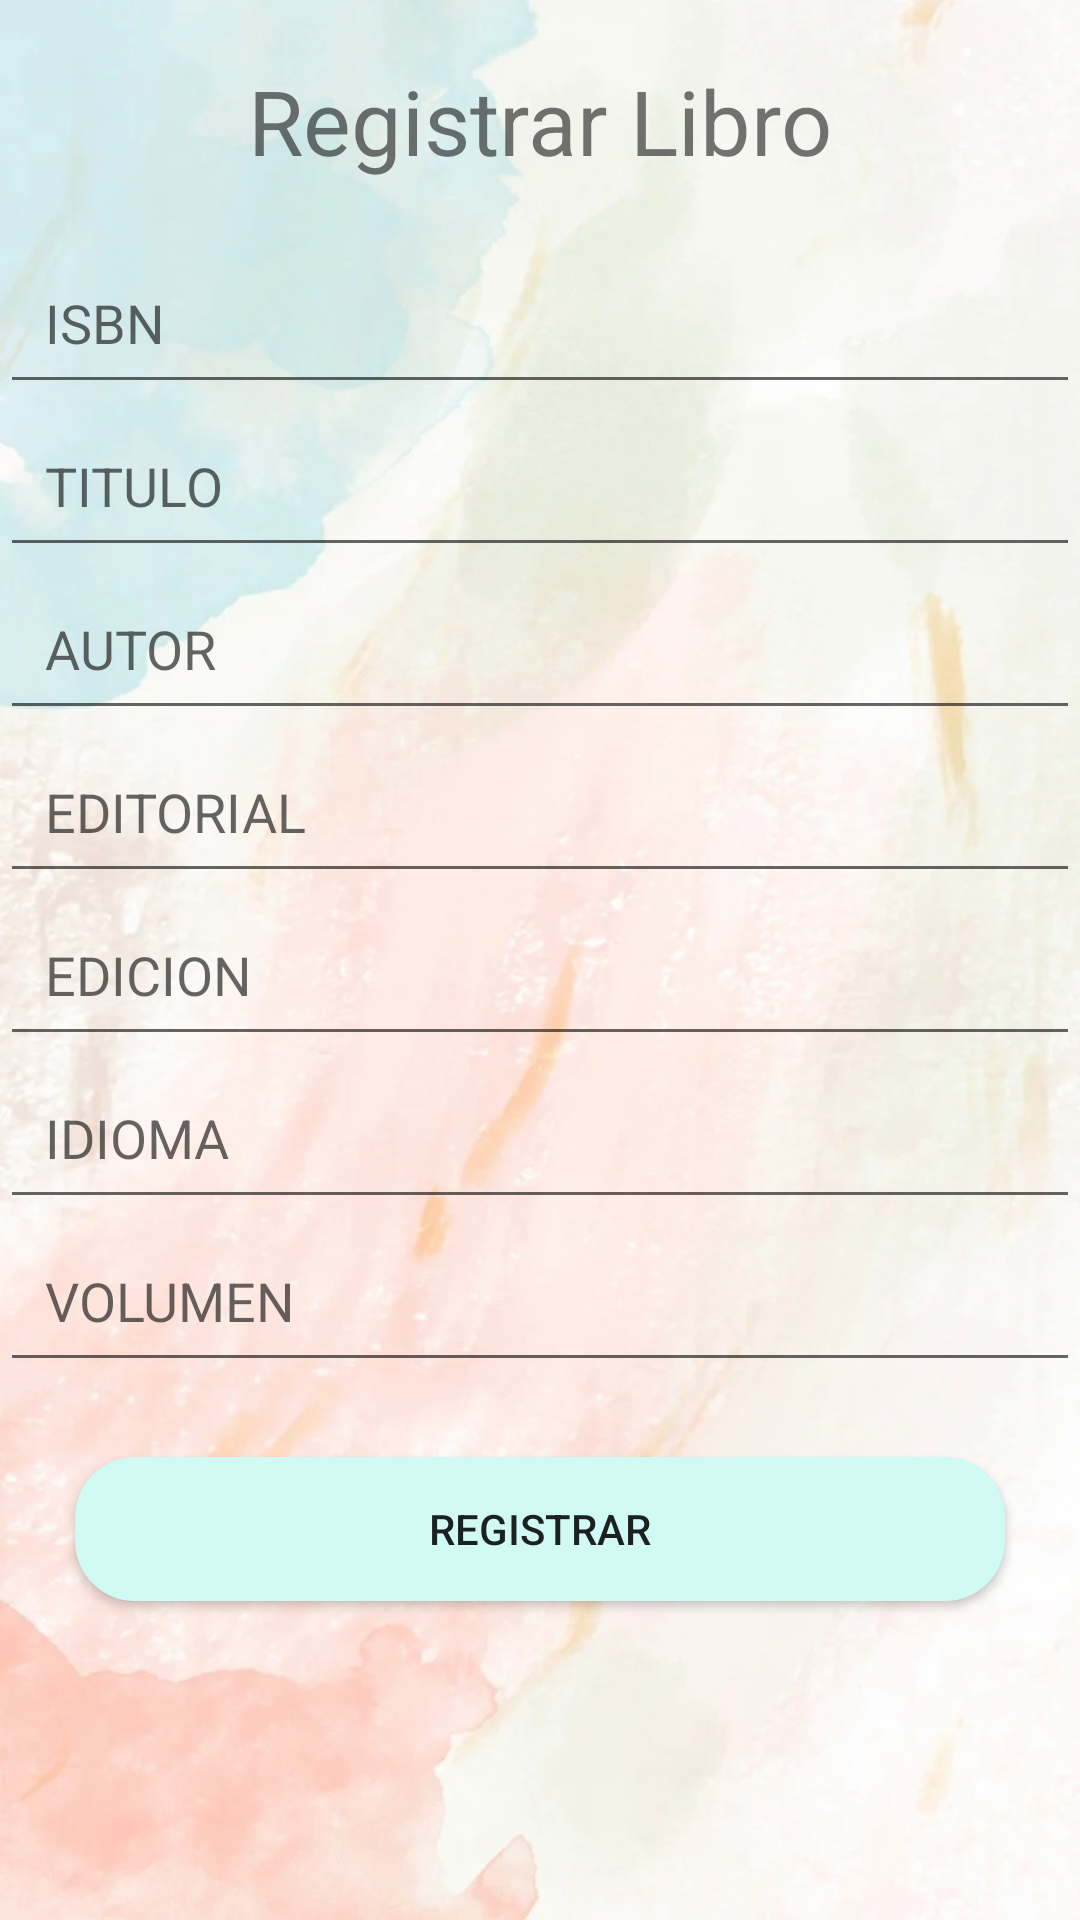

Layout XML and referenced resources for this Android screen:
<!-- AndroidManifest.xml: application theme Theme.AppCompat.Light -->
<!-- res/layout/activity_registrar_libro.xml -->
<?xml version="1.0" encoding="utf-8"?>
<LinearLayout xmlns:android="http://schemas.android.com/apk/res/android"
    xmlns:app="http://schemas.android.com/apk/res-auto"
    xmlns:tools="http://schemas.android.com/tools"
    android:layout_width="match_parent"
    android:layout_height="match_parent"
    android:background="@drawable/fondodos1"
    android:orientation="vertical"
    tools:context=".vista.Registrar_libro">

    <TextView
        android:id="@+id/textView2"
        android:layout_width="match_parent"
        android:layout_height="wrap_content"
        android:gravity="center"
        android:padding="@dimen/main_margin_top"
        android:text="Registrar Libro"
        android:textSize="@dimen/titulo_principal" />

    <EditText
        android:id="@+id/editTextIsbn"
        android:layout_width="match_parent"
        android:layout_height="wrap_content"
        android:ems="10"
        android:hint="ISBN"
        android:inputType="number"
        android:padding="@dimen/second_margin_top" />

    <EditText
        android:id="@+id/editTextTitulo"
        android:layout_width="match_parent"
        android:layout_height="wrap_content"
        android:ems="10"
        android:hint="TITULO"
        android:inputType="text"
        android:padding="@dimen/second_margin_top" />

    <EditText
        android:id="@+id/editTextAutor"
        android:layout_width="match_parent"
        android:layout_height="wrap_content"
        android:ems="10"
        android:hint="AUTOR"
        android:inputType="text"
        android:padding="@dimen/second_margin_top" />

    <EditText
        android:id="@+id/editTextEditorial"
        android:layout_width="match_parent"
        android:layout_height="wrap_content"
        android:ems="10"
        android:hint="EDITORIAL"
        android:inputType="text"
        android:padding="@dimen/second_margin_top" />

    <EditText
        android:id="@+id/editTextEdicion"
        android:layout_width="match_parent"
        android:layout_height="wrap_content"
        android:ems="10"
        android:hint="EDICION"
        android:inputType="text"
        android:padding="@dimen/second_margin_top" />

    <EditText
        android:id="@+id/editTextIdioma"
        android:layout_width="match_parent"
        android:layout_height="wrap_content"
        android:ems="10"
        android:hint="IDIOMA"
        android:inputType="text"
        android:padding="@dimen/second_margin_top" />

    <EditText
        android:id="@+id/editTextVolumen"
        android:layout_width="match_parent"
        android:layout_height="wrap_content"
        android:ems="10"
        android:hint="VOLUMEN"
        android:inputType="text"
        android:padding="@dimen/second_margin_top" />

    <Button
        android:id="@+id/buttonRegistrarLibro"
        android:layout_width="match_parent"
        android:layout_height="wrap_content"
        android:background="@drawable/rounded_button"
        android:layout_margin="@dimen/margin_buttons"
        android:text="Registrar" />
</LinearLayout>
<!-- resources referenced by this layout -->
<resources>
  <dimen name="main_margin_top">20dp</dimen>
  <dimen name="margin_buttons">25sp</dimen>
  <dimen name="second_margin_top">15dp</dimen>
  <dimen name="titulo_principal">30sp</dimen>
  <!-- drawable fondodos1: jpg bitmap (drawable, 98465 bytes) -->
  <!-- drawable rounded_button (drawable) -->
  <?xml version="1.0" encoding="utf-8"?>
  <shape xmlns:android="http://schemas.android.com/apk/res/android">
      <solid android:color="#D1FAF5"/>
      <corners android:radius="20dp"/>
  </shape>
</resources>
